Run: headless pygame with SDL's dummy video driver; simulated clock (each Clock.tick advances the game by its frame time, no real sleeping); random seed 0; keys injected as events and as key.get_pressed() state; mouse plan: one left click at the window centre at the start of phase 2, then a move to the lower-right quarter at the start of phase 3.
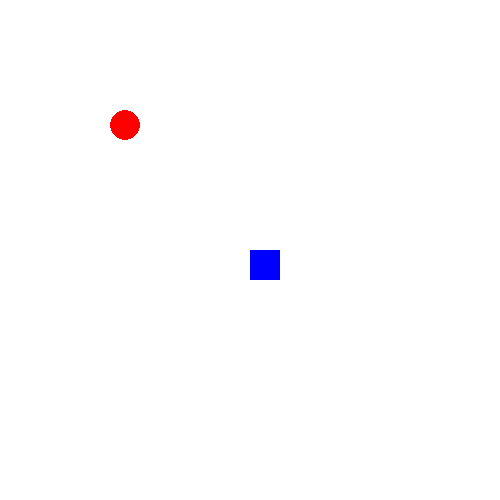
Frame 1 of 4 · flips 1–60 · no input
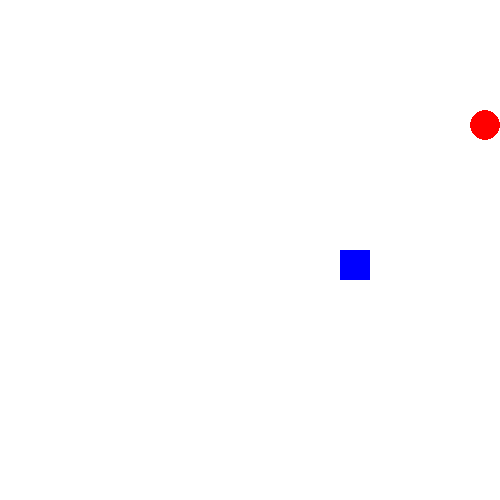
Frame 2 of 4 · flips 61–180 · clicked the window centre · tapped SPACE, RETURN · held RIGHT (→), D
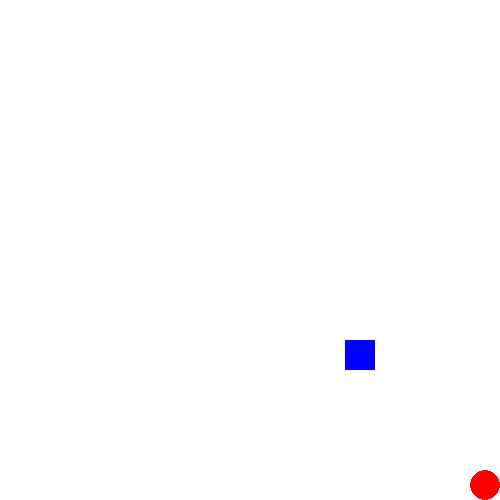
Frame 3 of 4 · flips 181–300 · moved the mouse to the lower-right quarter · held DOWN (↓), S
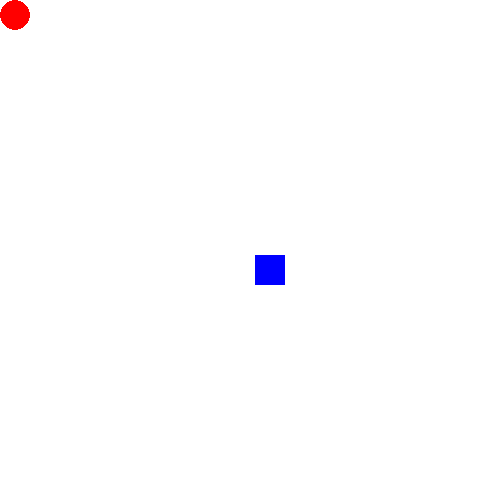
Frame 4 of 4 · flips 301–420 · held LEFT (←), A, UP (↑), W

The pygame program that drew these frames:

#Sherry Zhang
#10/15/21

#Pygame notes/test page
#Learn display, 
# Opening windows, 
# Changing window size, 
# Basic game loop

import pygame, os, random
from pygame.locals import *
pygame.init()
os.system('clear')


colors = {'black':(0,0,0), 
          'red':(255,0,0), 
          'green':(0,255,0), 
          'blue':(0,0,255), 
          'white':(255,255,255), 
          'purple':(169,77,255),
          'orange':(255,160,77)
          }

width = 500
height = 500

window = pygame.display.set_mode((width, height))

color = 'white'
color = colors.get(color)

window.fill(color)
pygame.display.set_caption("Game Window")
running = True


rect_y = height/2
rect_x = width/2

wbox = 30
hbox = 30


radius = wbox/2
circle_x = width/4
circle_y = height/4

score = 3

speed = 5

#[key, circlex, circley, rectx, recy]
test = [[K_UP, 0,0,0, -speed], [K_DOWN, 0,0,0,speed], [K_RIGHT, 0,0,speed,0], [K_LEFT, 0,0,-speed,0], 
        [K_w, 0,-speed,0,0], [K_s, 0,speed,0,0], [K_a, -speed,0,0,0], [K_d, speed,0,0,0]]
while running:
    pygame.time.delay(10)
    window.fill(color)
    left_pressed, middle_pressed, right_pressed = pygame.mouse.get_pressed()

    rect = pygame.draw.rect(window, colors.get('blue'), (rect_x, rect_y, wbox, hbox))
    circle = pygame.draw.circle(window, colors.get('red'), (circle_x, circle_y), radius)

    for event in pygame.event.get():
        if event.type == pygame.QUIT:
            running = False
    
    keyPressed = pygame.key.get_pressed()

    for i in test:
        if keyPressed[i[0]]:
            circle_x += i[1]
            circle_y += i[2]
            rect_x += i[3]
            rect_y += i[4]
    
    if rect_x < 0:
        rect_x = width
    elif rect_x > width:
        rect_x = 0
    
    if rect_y < 0:
        rect_y = height
    elif rect_y > height:
        rect_y = 0
    
    if circle_x < radius:
        circle_x = radius
    elif circle_x > width - radius:
        circle_x = width - radius

    if circle_y < radius:
        circle_y = radius
    elif circle_y > height - radius:
        circle_y = height - radius

    
    if score == 0:
        print("Blue Lost!")
        running = False

    if rect.colliderect(circle):
        score -= 1
        radius += 7
        rect_x = random.randint(0, width - wbox)
        rect_y = random.randint(0, height - hbox)

    pygame.display.flip()
